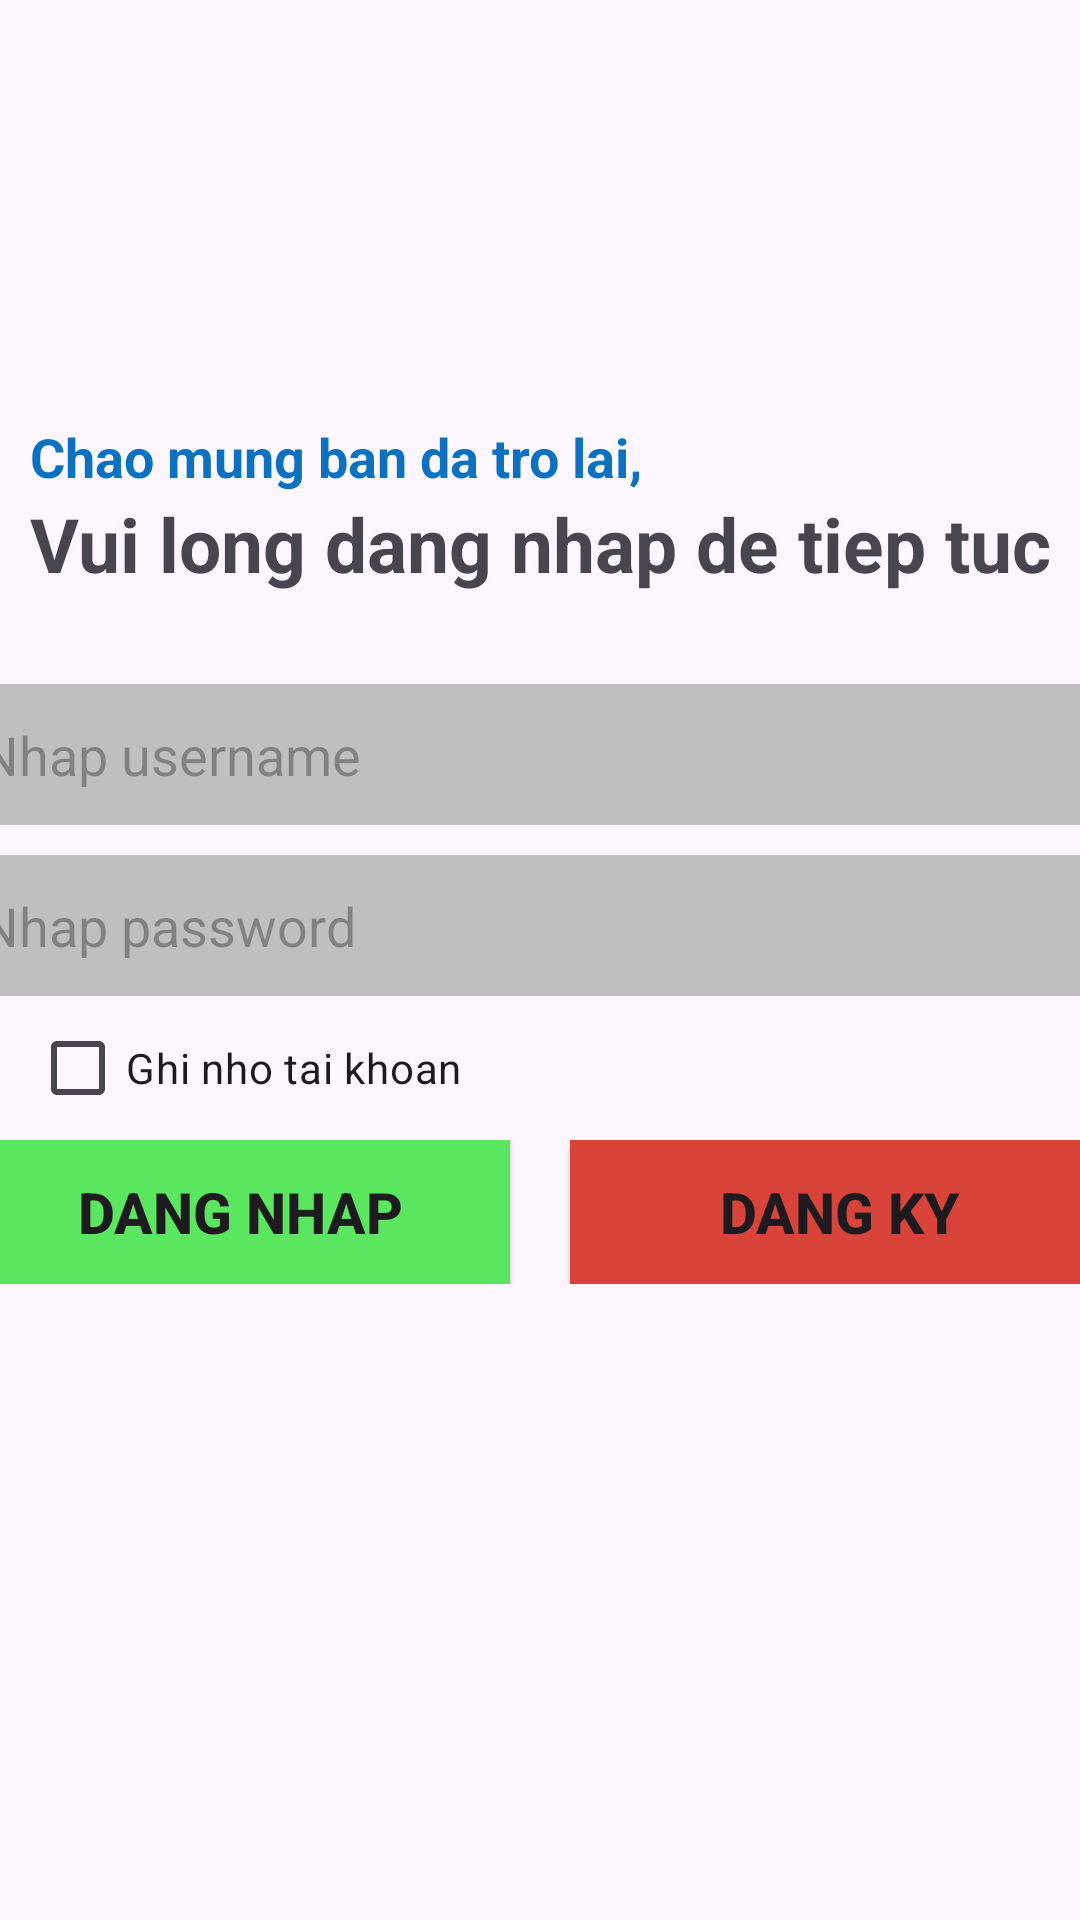

The Android layout XML behind this screen, and the referenced resources:
<!-- AndroidManifest.xml: application theme Theme.Tuannaph35325_ASM1 -->
<!-- res/layout/activity_dangnhap.xml -->
<?xml version="1.0" encoding="utf-8"?>
<androidx.constraintlayout.widget.ConstraintLayout xmlns:android="http://schemas.android.com/apk/res/android"
    xmlns:app="http://schemas.android.com/apk/res-auto"
    xmlns:tools="http://schemas.android.com/tools"
    android:layout_width="match_parent"
    android:layout_height="match_parent"
    tools:context=".dangnhap">

    <TextView
        app:layout_constraintLeft_toLeftOf="parent"
        android:layout_marginLeft="10dp"
        app:layout_constraintTop_toTopOf="parent"
        android:layout_marginTop="140dp"
        android:id="@+id/tv1"
        android:layout_width="wrap_content"
        android:layout_height="wrap_content"
        android:text="Chao mung ban da tro lai,"
        android:textStyle="bold"
        android:textSize="18sp"
        android:textColor="#0A71C3"/>
    <TextView
        android:id="@+id/tv2"
        app:layout_constraintLeft_toLeftOf="parent"
        android:layout_marginLeft="10dp"
        app:layout_constraintTop_toBottomOf="@+id/tv1"
        android:layout_width="wrap_content"
        android:layout_height="wrap_content"
        android:text="Vui long dang nhap de tiep tuc"
        android:textStyle="bold"
        android:textSize="25sp"/>
    <EditText
        android:layout_marginTop="30dp"
        app:layout_constraintLeft_toLeftOf="parent"
        app:layout_constraintRight_toRightOf="parent"
        android:id="@+id/tv3"
        app:layout_constraintTop_toBottomOf="@+id/tv2"
        android:hint="Nhap username"
        android:layout_width="374dp"
        android:layout_height="47dp"
        android:background="#BFBFBF"/>
    <EditText
        android:id="@+id/tv4"
        android:layout_marginTop="10dp"
        app:layout_constraintLeft_toLeftOf="parent"
        app:layout_constraintRight_toRightOf="parent"
        app:layout_constraintTop_toBottomOf="@+id/tv3"
        android:hint="Nhap password"
        android:layout_width="374dp"
        android:layout_height="47dp"
        android:background="#BFBFBF"/>
    <CheckBox
        android:id="@+id/chk"
        app:layout_constraintLeft_toLeftOf="parent"
        android:layout_marginLeft="10dp"
        app:layout_constraintTop_toBottomOf="@+id/tv4"
        android:layout_width="wrap_content"
        android:layout_height="wrap_content"
        android:text="Ghi nho tai khoan"/>
    <LinearLayout
        app:layout_constraintTop_toBottomOf="@+id/chk"
        android:layout_width="match_parent"
        android:layout_height="wrap_content"
        android:gravity="center">
        <Button
            android:id="@+id/btn1"
            android:layout_width="180dp"
            android:layout_height="wrap_content"
            android:text="DANG NHAP"
            android:textStyle="bold"
            android:background="#5AE65F"
            android:layout_marginRight="20dp"
            android:textSize="19sp"/>
        <Button
            android:id="@+id/btn2"
            android:layout_width="180dp"
            android:layout_height="wrap_content"
            android:text="DANG KY"
            android:textStyle="bold"
            android:background="#D84439"
            android:textSize="19sp"/>

    </LinearLayout>

</androidx.constraintlayout.widget.ConstraintLayout>
<!-- resources referenced by this layout -->
<resources>
  <style name="Theme.Tuannaph35325_ASM1" parent="Base.Theme.Tuannaph35325_ASM1" />
  <style name="Base.Theme.Tuannaph35325_ASM1" parent="Theme.Material3.DayNight.NoActionBar">
          
          
      </style>
</resources>
